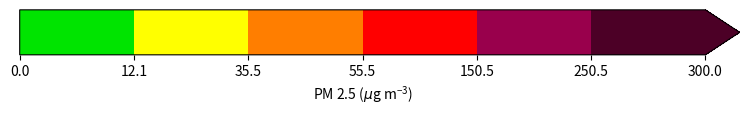

Generate this figure with matplotlib: (Note: this script raises an exception after producing the figure.)
# [redacted]
## May 2, 2018

"""
====================
Air Quality Colormap
====================

Air quality colormaps

"""

import matplotlib.pyplot as plt
import matplotlib.colors as colors
import numpy as np
import matplotlib as mpl

def cm_aqi(pollutant='pm25', display_cmap=False):
    """
    Colormap for Air Quality Index for PM 2.5 and ozone pollutants.
    
    Based on AirNow `Air Quality Index <https://www.airnow.gov/aqi/aqi-basics/>`_
    and `Utah Division of Air Quality AQI <https://air.utah.gov/currentconditions.php>`_.
    
    .. image:: _static/BB_cmap/cm_aqi-pm25.png
    
    .. image:: _static/BB_cmap/cm_aqi-o3.png
    
    
    Parameters
    ----------
    pollutant : {'pm25', 'o3'}
        Color thresholds are dependent on the pollutant.
        - ``pm25`` is particulate matter smaller thatn 2.5 microns (micrograms/m3)
        - ``o3`` is ozone in parts per billion.
    display_cmap : bool
        Show the cmap object as a figure.
    
    Returns
    -------
    Two dictionaries, one for colormaping and the other for colorbar.
    
    Examples
    --------
    >>> import matplotlib.pyplot as plt
    >>> import numpy as np
    >>> cm_cmap, cm_label = cm_airquality()
    >>> plt.pcolormesh(np.random.rand(10,10)*300, **cm_cmap)
    >>> plt.colorbar(**cm_label)
        
    """
    _pollutant = {'pm25', 'o3'}
    assert pollutant in _pollutant, (f'Not a valid pollutant. Please specify one of {_pollutant}')
       
    if pollutant == 'pm25':
        # The PM 2.5 Colorscale
        ticks = [0, 12.1, 35.5, 55.5, 150.5, 250.5, 300] # micrograms/m3
        label = r'PM 2.5 ($\mu$g m$\mathregular{^{-3}}$)'
        
    elif pollutant == 'o3':
        # The Ozone Colorscale
        ticks = [0, 55, 71, 86, 106, 201, 300] # parts per billion
        label = 'Ozone (ppb)'
            
    # Color tuple for every bin
    COLORS = np.array([
        '#00e400',   # Green   - Good
        '#ffff00',   # Yellow  - Moderate
        '#ff7e00',   # Orange  - Sensitive Groups
        '#ff0000',   # Red     - Unhealthy
        '#99004c',   # Purple  - Hazardous
        '#4c0026',   # Maroon  - Very Unhealthy        
    ])

    # Create the colormap
    cmap = colors.LinearSegmentedColormap.from_list("airquality", COLORS, N=len(ticks)-1)
    norm = colors.BoundaryNorm(boundaries=ticks, ncolors=len(ticks))

    if display_cmap:
        fig = plt.figure(figsize=(8, 3))
        ax = fig.add_axes([0.05, 0.80, 0.9, 0.15])
        mpl.colorbar.ColorbarBase(ax, orientation='horizontal', 
                                  cmap=cmap, norm=norm, ticks=ticks,
                                  extend='max', label=label)
    
    return {'cmap':cmap, 'norm':norm}, \
           {'ticks':ticks, 'extend':'max', 'label': label}


if __name__ == '__main__':
    # Make colorbars for docs
    
    cm_aqi('pm25', display_cmap=True)
    plt.savefig('../docs/_static/BB_cmap/cm_aqi-pm25', bbox_inches='tight')
    
    cm_aqi('o3', display_cmap=True)
    plt.savefig('../docs/_static/BB_cmap/cm_aqi-o3', bbox_inches='tight')